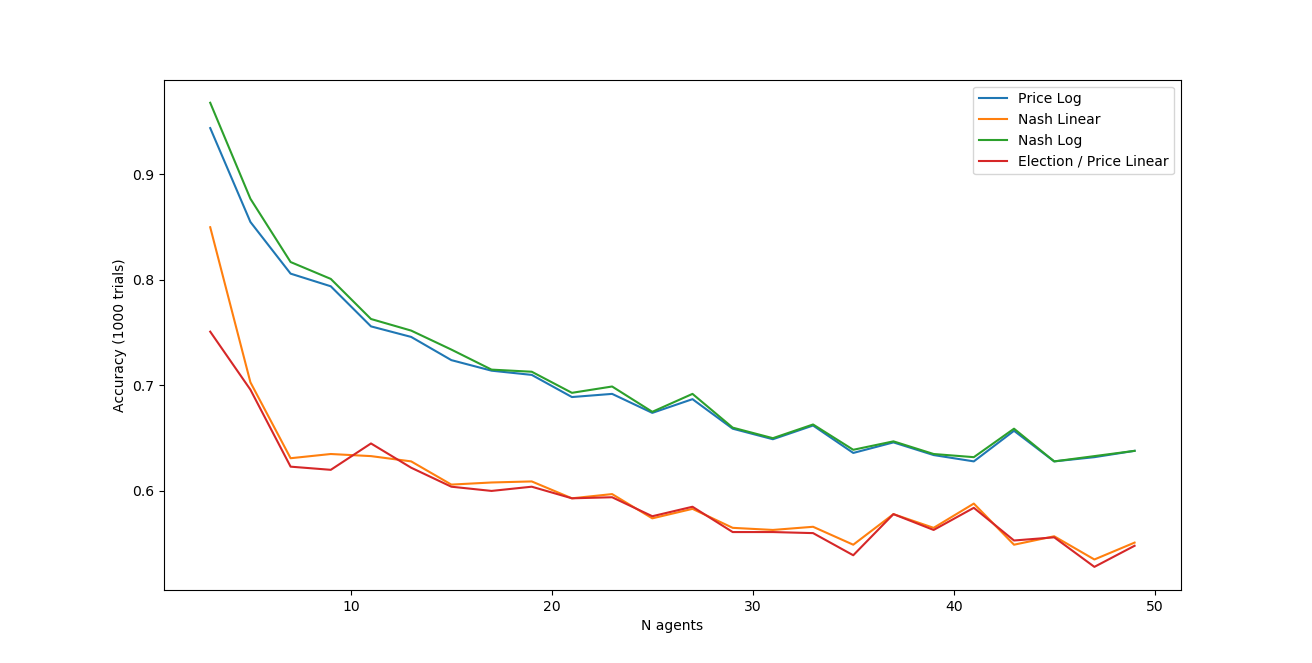

The file beside this chart, header and first rows:
, p_lin, p_log, n_lin, n_log, elec
0, 0.751, 0.944, 0.85, 0.968, 0.751
1, 0.696, 0.855, 0.703, 0.877, 0.696
2, 0.623, 0.806, 0.631, 0.817, 0.623
3, 0.62, 0.794, 0.635, 0.801, 0.62
4, 0.645, 0.756, 0.633, 0.763, 0.645
5, 0.622, 0.746, 0.628, 0.752, 0.622
6, 0.604, 0.724, 0.606, 0.734, 0.604
7, 0.6, 0.714, 0.608, 0.715, 0.6
8, 0.604, 0.71, 0.609, 0.713, 0.604
9, 0.593, 0.689, 0.593, 0.693, 0.593
10, 0.594, 0.692, 0.597, 0.699, 0.594
11, 0.576, 0.674, 0.574, 0.675, 0.576
12, 0.585, 0.687, 0.583, 0.692, 0.585
13, 0.561, 0.659, 0.565, 0.66, 0.561
14, 0.561, 0.649, 0.563, 0.65, 0.561
15, 0.56, 0.662, 0.566, 0.663, 0.56
16, 0.539, 0.636, 0.549, 0.639, 0.539
17, 0.578, 0.646, 0.578, 0.647, 0.578
18, 0.563, 0.634, 0.565, 0.635, 0.563
19, 0.584, 0.628, 0.588, 0.632, 0.584
20, 0.553, 0.657, 0.549, 0.659, 0.553
21, 0.556, 0.628, 0.557, 0.628, 0.556
22, 0.528, 0.632, 0.535, 0.633, 0.528
23, 0.548, 0.638, 0.551, 0.638, 0.548
